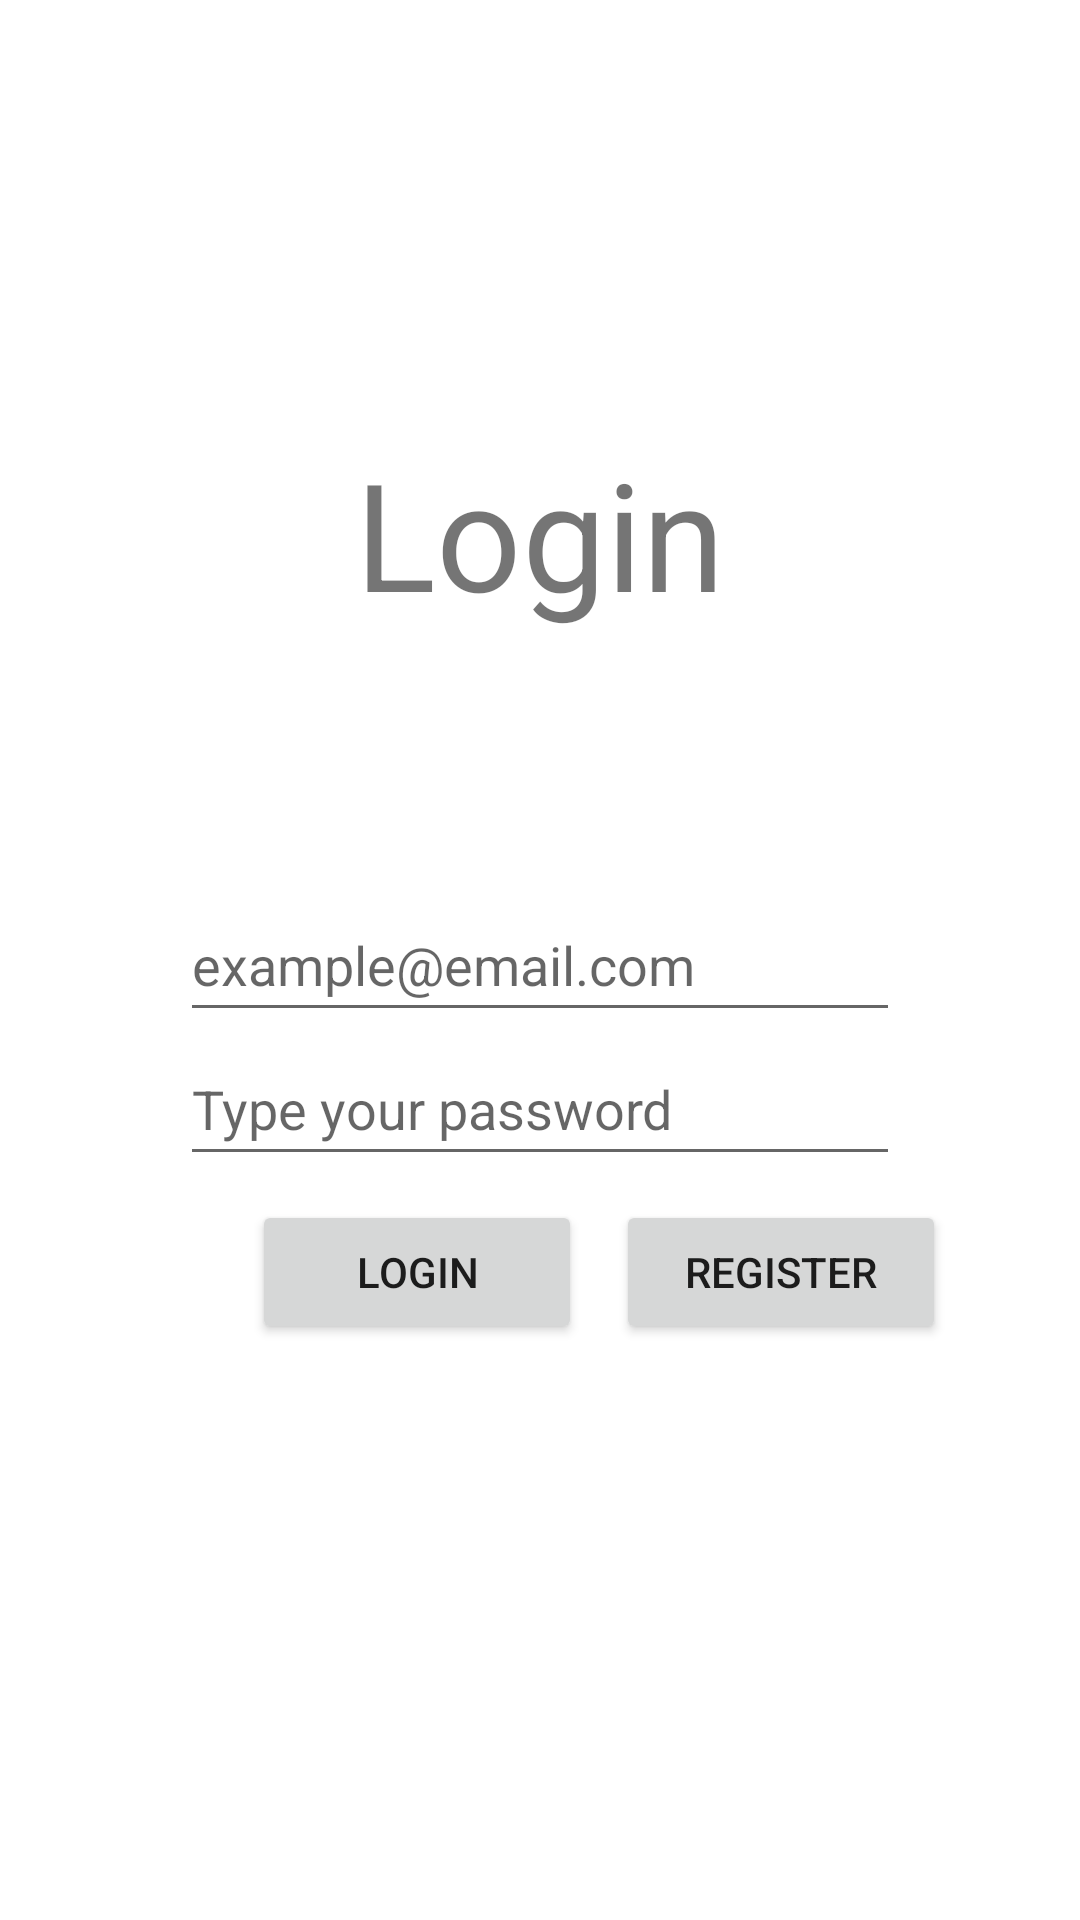

The Android layout XML behind this screen, and the referenced resources:
<!-- AndroidManifest.xml: application theme Theme.CalendarMemo -->
<!-- res/layout/activity_login.xml -->
<?xml version="1.0" encoding="utf-8"?>
<androidx.constraintlayout.widget.ConstraintLayout xmlns:android="http://schemas.android.com/apk/res/android"
    xmlns:app="http://schemas.android.com/apk/res-auto"
    xmlns:tools="http://schemas.android.com/tools"
    android:layout_width="match_parent"
    android:layout_height="match_parent">

    <EditText
        android:id="@+id/loginEmail"
        android:layout_width="240dp"
        android:layout_height="48dp"
        android:autofillHints="emailAddress"
        android:ems="10"
        android:hint="@string/example_email_com"
        android:inputType="textEmailAddress"
        app:layout_constraintBottom_toBottomOf="parent"
        app:layout_constraintEnd_toEndOf="parent"
        app:layout_constraintStart_toStartOf="parent"
        app:layout_constraintTop_toTopOf="parent" />

    <EditText
        android:id="@+id/loginPassword"
        android:layout_width="240dp"
        android:layout_height="48dp"
        android:autofillHints="password"
        android:ems="10"
        android:hint="@string/type_your_password"
        android:inputType="textPassword"
        app:layout_constraintEnd_toEndOf="parent"
        app:layout_constraintStart_toStartOf="parent"
        app:layout_constraintTop_toBottomOf="@+id/loginEmail" />

    <Button
        android:id="@+id/loginButton"
        android:layout_width="110dp"
        android:layout_height="wrap_content"
        android:layout_marginStart="84dp"
        android:layout_marginTop="8dp"
        android:onClick="saveInput"
        android:text="@string/login"
        app:layout_constraintStart_toStartOf="parent"
        app:layout_constraintTop_toBottomOf="@+id/loginPassword" />

    <Button
        android:id="@+id/register"
        android:layout_width="110dp"
        android:layout_height="wrap_content"
        android:layout_marginTop="8dp"
        android:text="@string/register"
        android:onClick="startRegister"
        app:layout_constraintEnd_toEndOf="parent"
        app:layout_constraintHorizontal_bias="0.205"
        app:layout_constraintStart_toEndOf="@+id/loginButton"
        app:layout_constraintTop_toBottomOf="@+id/loginPassword" />

    <TextView
        android:id="@+id/loginTitle"
        android:layout_width="wrap_content"
        android:layout_height="wrap_content"
        android:text="@string/login"
        android:textSize="50sp"
        app:layout_constraintBottom_toTopOf="@+id/loginEmail"
        app:layout_constraintEnd_toEndOf="parent"
        app:layout_constraintStart_toStartOf="parent"
        app:layout_constraintTop_toTopOf="parent"
        app:layout_constraintVertical_bias="0.629" />
</androidx.constraintlayout.widget.ConstraintLayout>
<!-- resources referenced by this layout -->
<resources>
  <string name="example_email_com">example@email.com</string>
  <string name="login">Login</string>
  <string name="register">REGISTER</string>
  <string name="type_your_password">Type your password</string>
  <style name="Theme.CalendarMemo" parent="Theme.MaterialComponents.DayNight.NoActionBar">
          
          <item name="colorPrimary">@color/purple_500</item>
          <item name="colorPrimaryVariant">@color/purple_700</item>
          <item name="colorOnPrimary">@color/white</item>
          
          <item name="colorSecondary">@color/teal_200</item>
          <item name="colorSecondaryVariant">@color/teal_700</item>
          <item name="colorOnSecondary">@color/black</item>
          
          <item name="android:statusBarColor">?attr/colorPrimaryVariant</item>
          
      </style>
  <!-- not gathered from this repository: default colours our renderer supplied (Android Studio template values) -->
  <color name="purple_500">#FF6200EE</color>
  <color name="purple_700">#FF3700B3</color>
  <color name="teal_200">#FF03DAC5</color>
  <color name="teal_700">#FF018786</color>
  <color name="black">#FF000000</color>
  <color name="white">#FFFFFFFF</color>
</resources>
